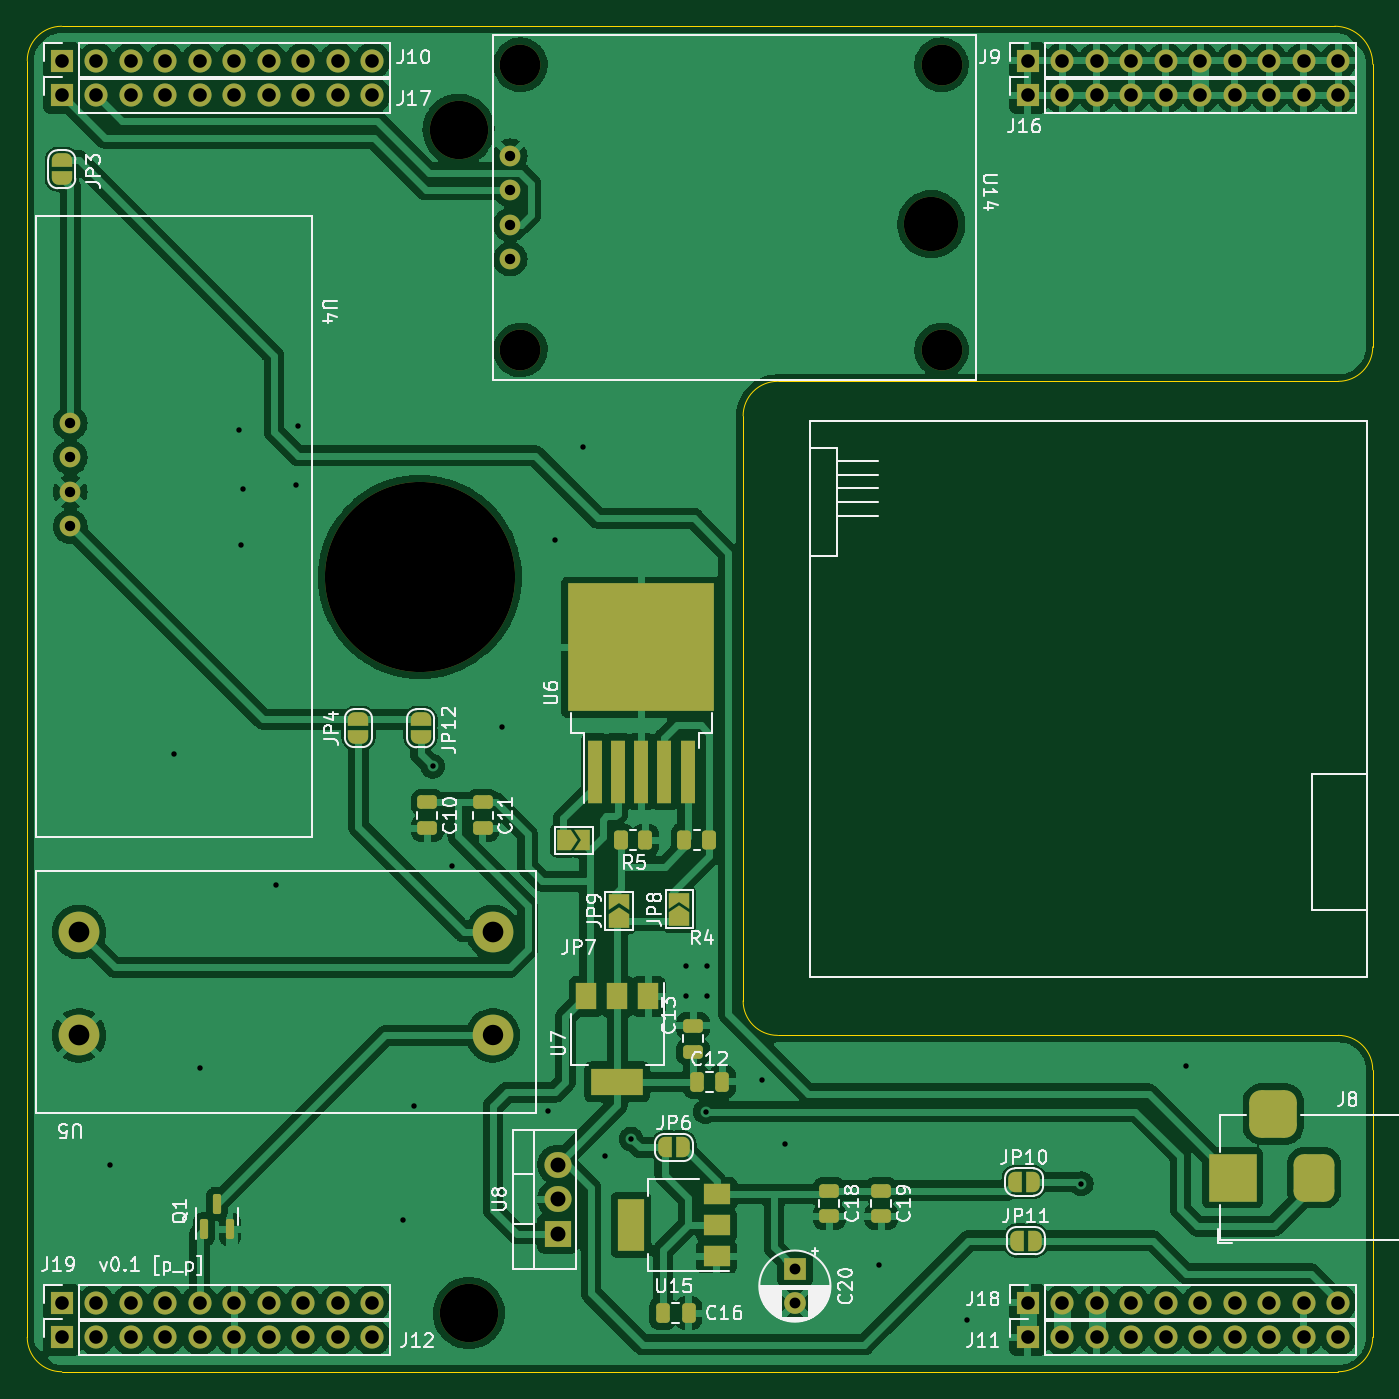
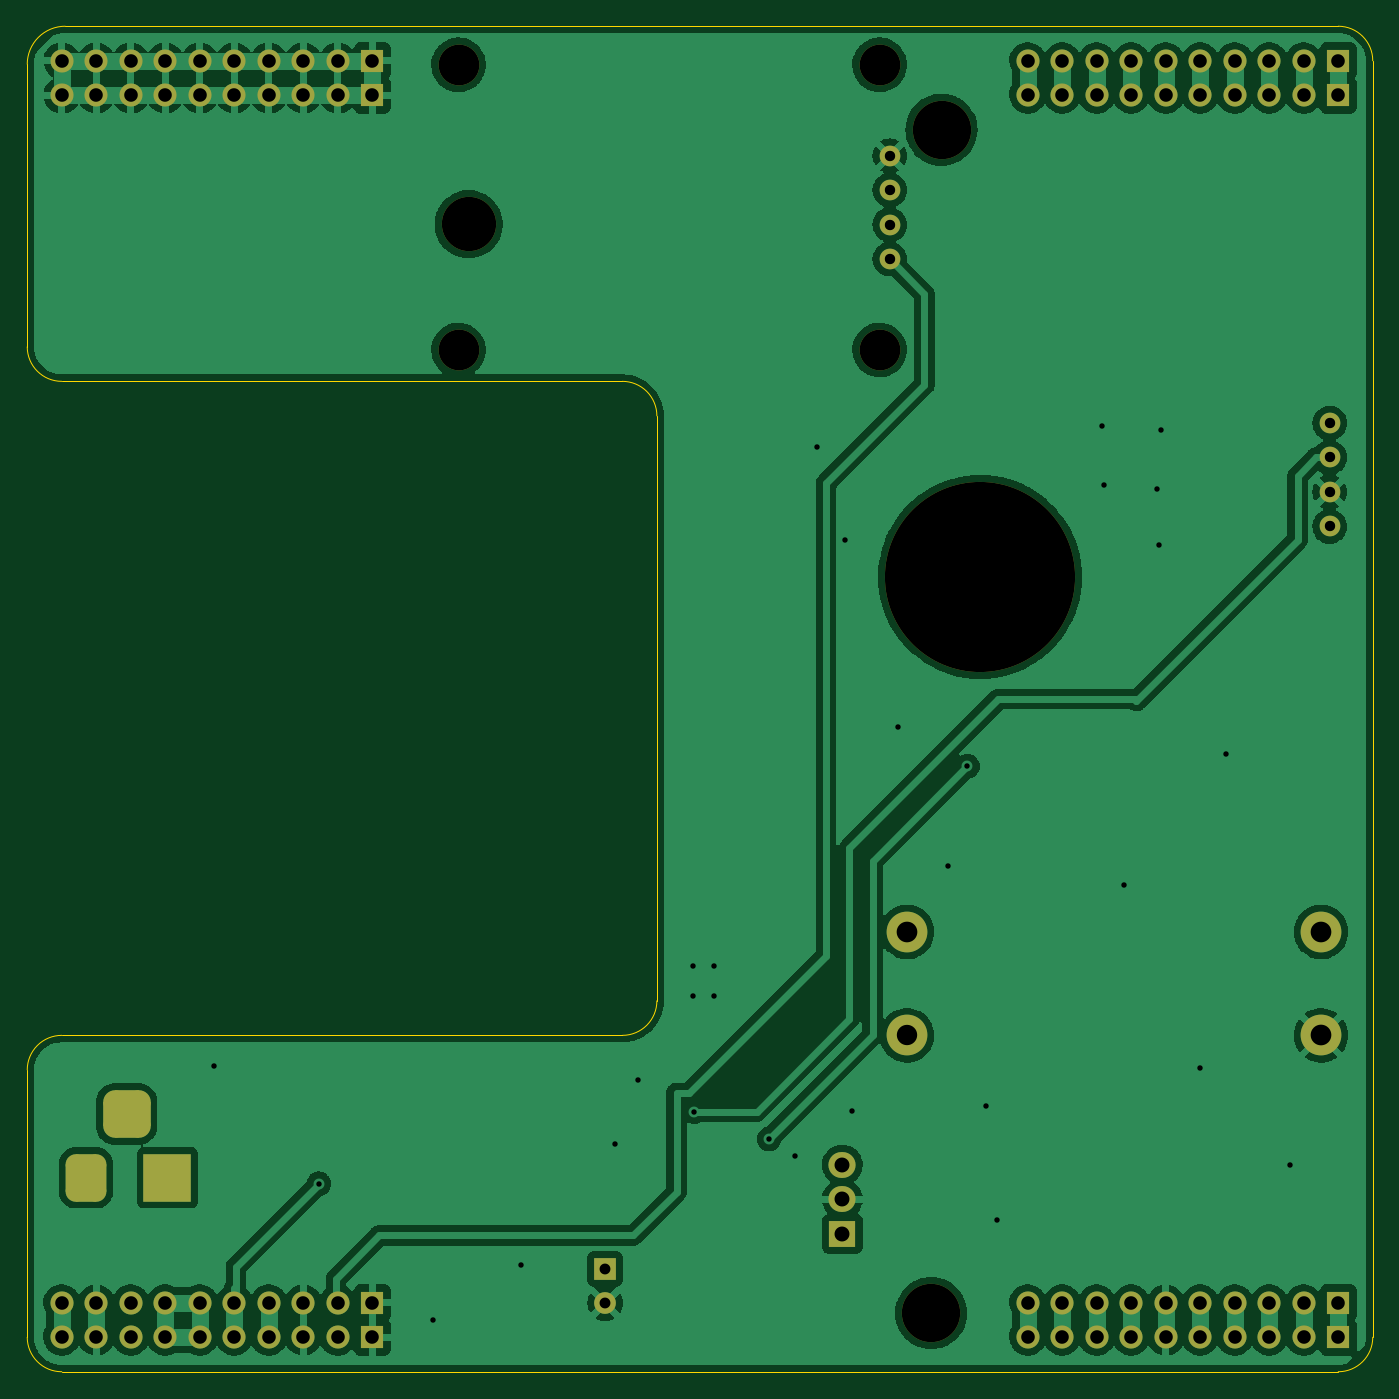
Circuit board: 11 layer files. Board 99.1 x 99.1 mm.
- bottom_copper: av_citynode_hw-B_Cu.gbr (205033 bytes)
- bottom_mask: av_citynode_hw-B_Mask.gbr (4824 bytes)
- paste: av_citynode_hw-B_Paste.gbr (515 bytes)
- bottom_silk: av_citynode_hw-B_Silkscreen.gbr (516 bytes)
- outline: av_citynode_hw-Edge_Cuts.gbr (1587 bytes)
- top_copper: av_citynode_hw-F_Cu.gbr (310149 bytes)
- top_mask: av_citynode_hw-F_Mask.gbr (8995 bytes)
- paste: av_citynode_hw-F_Paste.gbr (3155 bytes)
- top_silk: av_citynode_hw-F_Silkscreen.gbr (51753 bytes)
- drill: av_citynode_hw-NPTH.drl (738 bytes)
- drill: av_citynode_hw-PTH.drl (3187 bytes)

=== bottom_copper: av_citynode_hw-B_Cu.gbr (205033 bytes, source omitted) ===
=== bottom_mask: av_citynode_hw-B_Mask.gbr ===
%TF.GenerationSoftware,KiCad,Pcbnew,6.0.7-f9a2dced07~116~ubuntu20.04.1*%
%TF.CreationDate,2022-10-31T14:43:35+01:00*%
%TF.ProjectId,av_citynode_hw,61765f63-6974-4796-9e6f-64655f68772e,rev?*%
%TF.SameCoordinates,Original*%
%TF.FileFunction,Soldermask,Bot*%
%TF.FilePolarity,Negative*%
%FSLAX46Y46*%
G04 Gerber Fmt 4.6, Leading zero omitted, Abs format (unit mm)*
G04 Created by KiCad (PCBNEW 6.0.7-f9a2dced07~116~ubuntu20.04.1) date 2022-10-31 14:43:35*
%MOMM*%
%LPD*%
G01*
G04 APERTURE LIST*
G04 Aperture macros list*
%AMRoundRect*
0 Rectangle with rounded corners*
0 $1 Rounding radius*
0 $2 $3 $4 $5 $6 $7 $8 $9 X,Y pos of 4 corners*
0 Add a 4 corners polygon primitive as box body*
4,1,4,$2,$3,$4,$5,$6,$7,$8,$9,$2,$3,0*
0 Add four circle primitives for the rounded corners*
1,1,$1+$1,$2,$3*
1,1,$1+$1,$4,$5*
1,1,$1+$1,$6,$7*
1,1,$1+$1,$8,$9*
0 Add four rect primitives between the rounded corners*
20,1,$1+$1,$2,$3,$4,$5,0*
20,1,$1+$1,$4,$5,$6,$7,0*
20,1,$1+$1,$6,$7,$8,$9,0*
20,1,$1+$1,$8,$9,$2,$3,0*%
G04 Aperture macros list end*
%ADD10R,1.700000X1.700000*%
%ADD11O,1.700000X1.700000*%
%ADD12C,4.300000*%
%ADD13C,3.000000*%
%ADD14C,14.000000*%
%ADD15C,1.524000*%
%ADD16R,2.000000X1.905000*%
%ADD17O,2.000000X1.905000*%
%ADD18C,4.000000*%
%ADD19R,1.600000X1.600000*%
%ADD20C,1.600000*%
%ADD21R,3.500000X3.500000*%
%ADD22RoundRect,0.750000X0.750000X1.000000X-0.750000X1.000000X-0.750000X-1.000000X0.750000X-1.000000X0*%
%ADD23RoundRect,0.875000X0.875000X0.875000X-0.875000X0.875000X-0.875000X-0.875000X0.875000X-0.875000X0*%
G04 APERTURE END LIST*
D10*
%TO.C,J10*%
X110236000Y-171704000D03*
D11*
X112776000Y-171704000D03*
X115316000Y-171704000D03*
X117856000Y-171704000D03*
X120396000Y-171704000D03*
X122936000Y-171704000D03*
X125476000Y-171704000D03*
X128016000Y-171704000D03*
X130556000Y-171704000D03*
X133096000Y-171704000D03*
%TD*%
D10*
%TO.C,J11*%
X181356000Y-265684000D03*
D11*
X183896000Y-265684000D03*
X186436000Y-265684000D03*
X188976000Y-265684000D03*
X191516000Y-265684000D03*
X194056000Y-265684000D03*
X196596000Y-265684000D03*
X199136000Y-265684000D03*
X201676000Y-265684000D03*
X204216000Y-265684000D03*
%TD*%
D12*
%TO.C,H5*%
X139446000Y-176784000D03*
%TD*%
D10*
%TO.C,J17*%
X110236000Y-174244000D03*
D11*
X112776000Y-174244000D03*
X115316000Y-174244000D03*
X117856000Y-174244000D03*
X120396000Y-174244000D03*
X122936000Y-174244000D03*
X125476000Y-174244000D03*
X128016000Y-174244000D03*
X130556000Y-174244000D03*
X133096000Y-174244000D03*
%TD*%
D13*
%TO.C,U5*%
X141986000Y-243459000D03*
X141986000Y-235839000D03*
X111506000Y-235839000D03*
X111506000Y-243459000D03*
%TD*%
D10*
%TO.C,J19*%
X110236000Y-263144000D03*
D11*
X112776000Y-263144000D03*
X115316000Y-263144000D03*
X117856000Y-263144000D03*
X120396000Y-263144000D03*
X122936000Y-263144000D03*
X125476000Y-263144000D03*
X128016000Y-263144000D03*
X130556000Y-263144000D03*
X133096000Y-263144000D03*
%TD*%
D14*
%TO.C,H8*%
X136601200Y-209702400D03*
%TD*%
D10*
%TO.C,J12*%
X110236000Y-265684000D03*
D11*
X112776000Y-265684000D03*
X115316000Y-265684000D03*
X117856000Y-265684000D03*
X120396000Y-265684000D03*
X122936000Y-265684000D03*
X125476000Y-265684000D03*
X128016000Y-265684000D03*
X130556000Y-265684000D03*
X133096000Y-265684000D03*
%TD*%
D15*
%TO.C,U4*%
X110871000Y-198374000D03*
X110871000Y-200914000D03*
X110871000Y-203454000D03*
X110871000Y-205994000D03*
%TD*%
D10*
%TO.C,J16*%
X181356000Y-174244000D03*
D11*
X183896000Y-174244000D03*
X186436000Y-174244000D03*
X188976000Y-174244000D03*
X191516000Y-174244000D03*
X194056000Y-174244000D03*
X196596000Y-174244000D03*
X199136000Y-174244000D03*
X201676000Y-174244000D03*
X204216000Y-174244000D03*
%TD*%
D10*
%TO.C,J18*%
X181356000Y-263144000D03*
D11*
X183896000Y-263144000D03*
X186436000Y-263144000D03*
X188976000Y-263144000D03*
X191516000Y-263144000D03*
X194056000Y-263144000D03*
X196596000Y-263144000D03*
X199136000Y-263144000D03*
X201676000Y-263144000D03*
X204216000Y-263144000D03*
%TD*%
D16*
%TO.C,U8*%
X146741000Y-258064000D03*
D17*
X146741000Y-255524000D03*
X146741000Y-252984000D03*
%TD*%
D12*
%TO.C,H6*%
X140208000Y-263906000D03*
%TD*%
D13*
%TO.C,U14*%
X175006000Y-171999000D03*
X144006000Y-192999000D03*
X144006000Y-171999000D03*
D18*
X174256000Y-183749000D03*
D13*
X175006000Y-192999000D03*
D15*
X143256000Y-178689000D03*
X143256000Y-181229000D03*
X143256000Y-183769000D03*
X143256000Y-186309000D03*
%TD*%
D19*
%TO.C,C20*%
X164211000Y-260668888D03*
D20*
X164211000Y-263168888D03*
%TD*%
D21*
%TO.C,J8*%
X196438000Y-253941500D03*
D22*
X202438000Y-253941500D03*
D23*
X199438000Y-249241500D03*
%TD*%
D10*
%TO.C,J9*%
X181356000Y-171704000D03*
D11*
X183896000Y-171704000D03*
X186436000Y-171704000D03*
X188976000Y-171704000D03*
X191516000Y-171704000D03*
X194056000Y-171704000D03*
X196596000Y-171704000D03*
X199136000Y-171704000D03*
X201676000Y-171704000D03*
X204216000Y-171704000D03*
%TD*%
M02*

=== paste: av_citynode_hw-B_Paste.gbr ===
%TF.GenerationSoftware,KiCad,Pcbnew,6.0.7-f9a2dced07~116~ubuntu20.04.1*%
%TF.CreationDate,2022-10-31T14:43:35+01:00*%
%TF.ProjectId,av_citynode_hw,61765f63-6974-4796-9e6f-64655f68772e,rev?*%
%TF.SameCoordinates,Original*%
%TF.FileFunction,Paste,Bot*%
%TF.FilePolarity,Positive*%
%FSLAX46Y46*%
G04 Gerber Fmt 4.6, Leading zero omitted, Abs format (unit mm)*
G04 Created by KiCad (PCBNEW 6.0.7-f9a2dced07~116~ubuntu20.04.1) date 2022-10-31 14:43:35*
%MOMM*%
%LPD*%
G01*
G04 APERTURE LIST*
G04 APERTURE END LIST*
M02*

=== bottom_silk: av_citynode_hw-B_Silkscreen.gbr ===
%TF.GenerationSoftware,KiCad,Pcbnew,6.0.7-f9a2dced07~116~ubuntu20.04.1*%
%TF.CreationDate,2022-10-31T14:43:35+01:00*%
%TF.ProjectId,av_citynode_hw,61765f63-6974-4796-9e6f-64655f68772e,rev?*%
%TF.SameCoordinates,Original*%
%TF.FileFunction,Legend,Bot*%
%TF.FilePolarity,Positive*%
%FSLAX46Y46*%
G04 Gerber Fmt 4.6, Leading zero omitted, Abs format (unit mm)*
G04 Created by KiCad (PCBNEW 6.0.7-f9a2dced07~116~ubuntu20.04.1) date 2022-10-31 14:43:35*
%MOMM*%
%LPD*%
G01*
G04 APERTURE LIST*
G04 APERTURE END LIST*
M02*

=== outline: av_citynode_hw-Edge_Cuts.gbr ===
%TF.GenerationSoftware,KiCad,Pcbnew,6.0.7-f9a2dced07~116~ubuntu20.04.1*%
%TF.CreationDate,2022-10-31T14:43:35+01:00*%
%TF.ProjectId,av_citynode_hw,61765f63-6974-4796-9e6f-64655f68772e,rev?*%
%TF.SameCoordinates,Original*%
%TF.FileFunction,Profile,NP*%
%FSLAX46Y46*%
G04 Gerber Fmt 4.6, Leading zero omitted, Abs format (unit mm)*
G04 Created by KiCad (PCBNEW 6.0.7-f9a2dced07~116~ubuntu20.04.1) date 2022-10-31 14:43:35*
%MOMM*%
%LPD*%
G01*
G04 APERTURE LIST*
%TA.AperFunction,Profile*%
%ADD10C,0.100000*%
%TD*%
G04 APERTURE END LIST*
D10*
X206756000Y-245999000D02*
G75*
G03*
X204216000Y-243459000I-2540000J0D01*
G01*
X162941000Y-243459000D02*
X204216000Y-243459000D01*
X204216000Y-268224000D02*
G75*
G03*
X206756000Y-265684000I0J2540000D01*
G01*
X110236000Y-268224000D02*
X204216000Y-268224000D01*
X203962000Y-169164000D02*
X110236000Y-169164000D01*
X206756000Y-171958000D02*
X206756000Y-192767949D01*
X107696000Y-171704000D02*
X107696000Y-265684000D01*
X162941000Y-195308000D02*
G75*
G03*
X160401000Y-197847949I-100J-2539900D01*
G01*
X160401000Y-240919000D02*
G75*
G03*
X162941000Y-243459000I2540000J0D01*
G01*
X206756000Y-245999000D02*
X206756000Y-265684000D01*
X206756000Y-171958000D02*
G75*
G03*
X203962000Y-169164000I-2794000J0D01*
G01*
X107696000Y-265684000D02*
G75*
G03*
X110236000Y-268224000I2540000J0D01*
G01*
X110236000Y-169164000D02*
G75*
G03*
X107696000Y-171704000I0J-2540000D01*
G01*
X160401000Y-197847949D02*
X160401000Y-240919000D01*
X204216000Y-195308000D02*
G75*
G03*
X206756000Y-192767949I-100J2540100D01*
G01*
X204216000Y-195307949D02*
X162941000Y-195307949D01*
M02*

=== top_copper: av_citynode_hw-F_Cu.gbr (310149 bytes, source omitted) ===
=== top_mask: av_citynode_hw-F_Mask.gbr (8995 bytes, source omitted) ===
=== paste: av_citynode_hw-F_Paste.gbr (3155 bytes, source withheld) ===
=== top_silk: av_citynode_hw-F_Silkscreen.gbr (51753 bytes, source omitted) ===
=== drill: av_citynode_hw-NPTH.drl ===
M48
; DRILL file {KiCad 6.0.7-f9a2dced07~116~ubuntu20.04.1} date Mon 31 Oct 2022 02:43:52 PM CET
; FORMAT={-:-/ absolute / metric / decimal}
; #@! TF.CreationDate,2022-10-31T14:43:52+01:00
; #@! TF.GenerationSoftware,Kicad,Pcbnew,6.0.7-f9a2dced07~116~ubuntu20.04.1
; #@! TF.FileFunction,NonPlated,1,2,NPTH
FMAT,2
METRIC
; #@! TA.AperFunction,NonPlated,NPTH,ComponentDrill
T1C3.000
; #@! TA.AperFunction,NonPlated,NPTH,ComponentDrill
T2C4.000
; #@! TA.AperFunction,NonPlated,NPTH,ComponentDrill
T3C4.300
; #@! TA.AperFunction,NonPlated,NPTH,ComponentDrill
T4C14.000
%
G90
G05
T1
X144.006Y-171.999
X144.006Y-192.999
X175.006Y-171.999
X175.006Y-192.999
T2
X174.256Y-183.749
T3
X139.446Y-176.784
X140.208Y-263.906
T4
X136.601Y-209.702
T0
M30

=== drill: av_citynode_hw-PTH.drl ===
M48
; DRILL file {KiCad 6.0.7-f9a2dced07~116~ubuntu20.04.1} date Mon 31 Oct 2022 02:43:52 PM CET
; FORMAT={-:-/ absolute / metric / decimal}
; #@! TF.CreationDate,2022-10-31T14:43:52+01:00
; #@! TF.GenerationSoftware,Kicad,Pcbnew,6.0.7-f9a2dced07~116~ubuntu20.04.1
; #@! TF.FileFunction,Plated,1,2,PTH
FMAT,2
METRIC
; #@! TA.AperFunction,Plated,PTH,ViaDrill
T1C0.400
; #@! TA.AperFunction,Plated,PTH,ComponentDrill
T2C0.762
; #@! TA.AperFunction,Plated,PTH,ComponentDrill
T3C0.800
; #@! TA.AperFunction,Plated,PTH,ComponentDrill
T4C1.000
; #@! TA.AperFunction,Plated,PTH,ComponentDrill
T5C1.100
; #@! TA.AperFunction,Plated,PTH,ComponentDrill
T6C1.500
; #@! TA.AperFunction,Plated,PTH,ComponentDrill
T7C1.524
%
G90
G05
T1
X113.792Y-252.984
X118.491Y-222.758
X120.396Y-245.872
X123.317Y-198.882
X123.444Y-207.391
X123.571Y-203.2
X125.984Y-232.41
X127.508Y-202.946
X127.635Y-198.628
X135.382Y-257.048
X136.144Y-248.666
X137.541Y-223.647
X138.938Y-231.013
X142.621Y-220.726
X146.05Y-249.047
X146.558Y-207.01
X148.59Y-200.152
X150.241Y-252.349
X152.146Y-251.079
X156.21Y-238.379
X156.21Y-240.538
X157.632Y-249.072
X157.734Y-238.379
X157.734Y-240.538
X161.798Y-246.761
X163.449Y-251.46
X170.434Y-260.35
X176.911Y-264.414
X185.293Y-254.381
X193.04Y-245.745
T2
X110.871Y-198.374
X110.871Y-200.914
X110.871Y-203.454
X110.871Y-205.994
X143.256Y-178.689
X143.256Y-181.229
X143.256Y-183.769
X143.256Y-186.309
T3
X164.211Y-260.669
X164.211Y-263.169
T4
X110.236Y-171.704
X110.236Y-174.244
X110.236Y-263.144
X110.236Y-265.684
X112.776Y-171.704
X112.776Y-174.244
X112.776Y-263.144
X112.776Y-265.684
X115.316Y-171.704
X115.316Y-174.244
X115.316Y-263.144
X115.316Y-265.684
X117.856Y-171.704
X117.856Y-174.244
X117.856Y-263.144
X117.856Y-265.684
X120.396Y-171.704
X120.396Y-174.244
X120.396Y-263.144
X120.396Y-265.684
X122.936Y-171.704
X122.936Y-174.244
X122.936Y-263.144
X122.936Y-265.684
X125.476Y-171.704
X125.476Y-174.244
X125.476Y-263.144
X125.476Y-265.684
X128.016Y-171.704
X128.016Y-174.244
X128.016Y-263.144
X128.016Y-265.684
X130.556Y-171.704
X130.556Y-174.244
X130.556Y-263.144
X130.556Y-265.684
X133.096Y-171.704
X133.096Y-174.244
X133.096Y-263.144
X133.096Y-265.684
X181.356Y-171.704
X181.356Y-174.244
X181.356Y-263.144
X181.356Y-265.684
X183.896Y-171.704
X183.896Y-174.244
X183.896Y-263.144
X183.896Y-265.684
X186.436Y-171.704
X186.436Y-174.244
X186.436Y-263.144
X186.436Y-265.684
X188.976Y-171.704
X188.976Y-174.244
X188.976Y-263.144
X188.976Y-265.684
X191.516Y-171.704
X191.516Y-174.244
X191.516Y-263.144
X191.516Y-265.684
X194.056Y-171.704
X194.056Y-174.244
X194.056Y-263.144
X194.056Y-265.684
X196.596Y-171.704
X196.596Y-174.244
X196.596Y-263.144
X196.596Y-265.684
X199.136Y-171.704
X199.136Y-174.244
X199.136Y-263.144
X199.136Y-265.684
X201.676Y-171.704
X201.676Y-174.244
X201.676Y-263.144
X201.676Y-265.684
X204.216Y-171.704
X204.216Y-174.244
X204.216Y-263.144
X204.216Y-265.684
T5
X146.741Y-252.984
X146.741Y-255.524
X146.741Y-258.064
T6
X141.986Y-243.459
T7
X111.506Y-235.839
X111.506Y-243.459
X141.986Y-235.839
T4
G00X196.438Y-254.941
M15
G01X196.438Y-252.941
M16
G05
G00X200.438Y-249.242
M15
G01X198.438Y-249.242
M16
G05
G00X202.438Y-254.941
M15
G01X202.438Y-252.941
M16
G05
T0
M30

